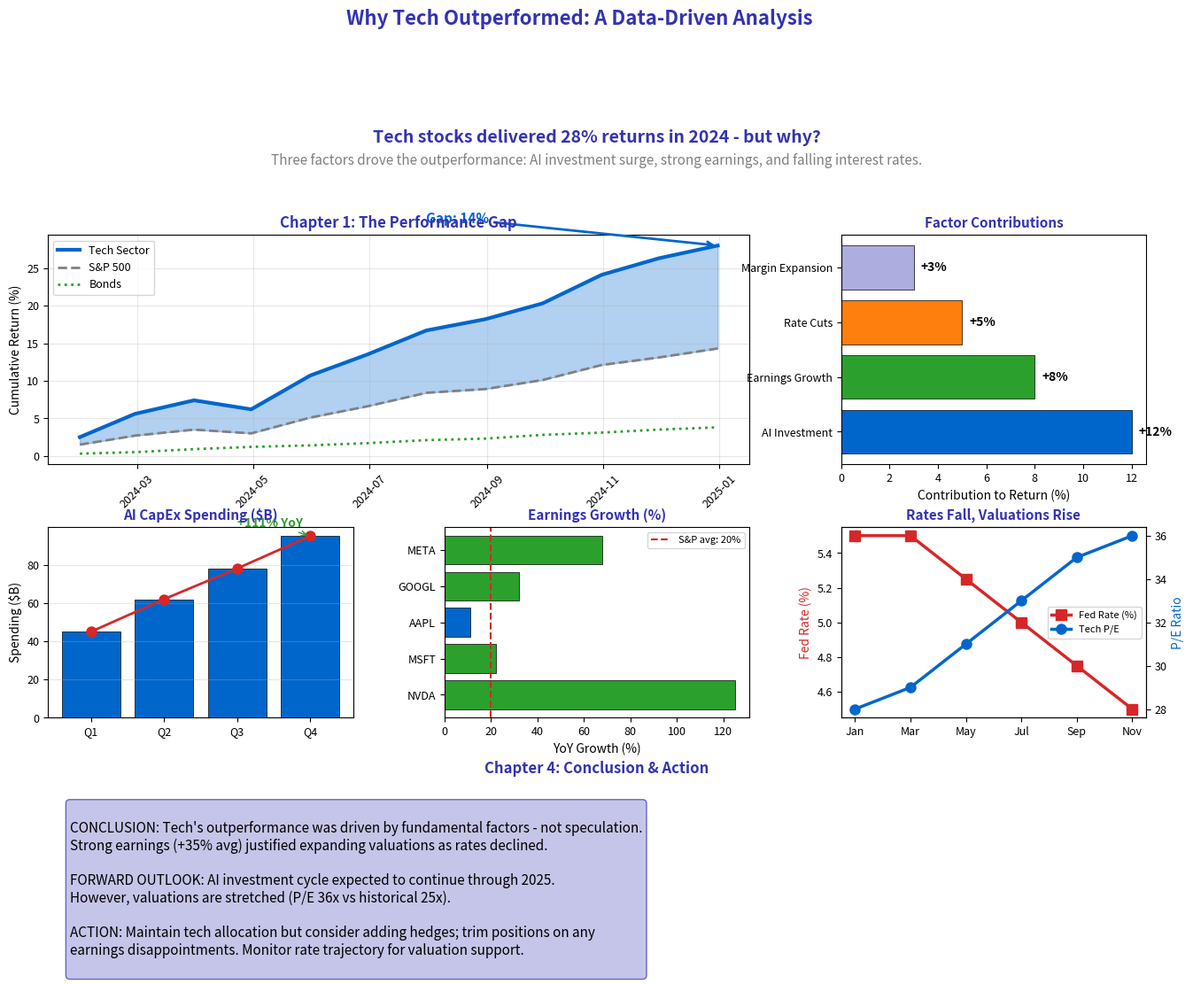

This chart was generated by the following Python code: (Note: this script raises an exception after producing the figure.)
"""Finance Story - Complete investment narrative"""
import matplotlib.pyplot as plt
import matplotlib.gridspec as gridspec
import numpy as np
import pandas as pd
from pathlib import Path

plt.rcParams.update({
    'font.size': 10,
    'axes.labelsize': 10,
    'axes.titlesize': 11,
    'xtick.labelsize': 9,
    'ytick.labelsize': 9,
    'legend.fontsize': 9,
    'figure.figsize': (10, 6),
    'figure.dpi': 150
})

MLPURPLE = '#3333B2'
MLLAVENDER = '#ADADE0'
MLBLUE = '#0066CC'
MLORANGE = '#FF7F0E'
MLGREEN = '#2CA02C'
MLRED = '#D62728'

np.random.seed(42)

fig = plt.figure(figsize=(16, 12))
gs = gridspec.GridSpec(4, 3, figure=fig, hspace=0.4, wspace=0.3,
                       height_ratios=[0.3, 1.2, 1, 0.8])

# Title with story hook
fig.suptitle('Why Tech Outperformed: A Data-Driven Analysis', fontsize=16, fontweight='bold', color=MLPURPLE, y=0.98)

# Row 0: Story hook - headline insight
ax_hook = fig.add_subplot(gs[0, :])
ax_hook.axis('off')
ax_hook.text(0.5, 0.6, 'Tech stocks delivered 28% returns in 2024 - but why?',
             fontsize=14, ha='center', va='center', color=MLPURPLE, fontweight='bold')
ax_hook.text(0.5, 0.2, 'Three factors drove the outperformance: AI investment surge, strong earnings, and falling interest rates.',
             fontsize=11, ha='center', va='center', color='gray', style='italic')

# Row 1: Setup - Show the performance gap
ax_setup = fig.add_subplot(gs[1, :2])
months = pd.date_range('2024-01-01', periods=12, freq='ME')
tech = np.cumsum([2.5, 3.1, 1.8, -1.2, 4.5, 2.8, 3.2, 1.5, 2.1, 3.8, 2.2, 1.7])
sp500 = np.cumsum([1.5, 1.2, 0.8, -0.5, 2.1, 1.5, 1.8, 0.5, 1.2, 2.0, 1.0, 1.2])
bonds = np.cumsum([0.3, 0.2, 0.4, 0.3, 0.2, 0.3, 0.4, 0.2, 0.5, 0.3, 0.4, 0.3])

ax_setup.plot(months, tech, color=MLBLUE, linewidth=3, label='Tech Sector')
ax_setup.plot(months, sp500, color='gray', linewidth=2, linestyle='--', label='S&P 500')
ax_setup.plot(months, bonds, color=MLGREEN, linewidth=2, linestyle=':', label='Bonds')

ax_setup.fill_between(months, tech, sp500, alpha=0.3, color=MLBLUE)
ax_setup.annotate(f'Gap: {tech[-1] - sp500[-1]:.0f}%', xy=(months[-1], tech[-1]),
                  xytext=(months[-6], tech[-1] + 3),
                  fontsize=11, fontweight='bold', color=MLBLUE,
                  arrowprops=dict(arrowstyle='->', color=MLBLUE, lw=2))

ax_setup.set_title('Chapter 1: The Performance Gap', fontsize=12, fontweight='bold', color=MLPURPLE)
ax_setup.set_ylabel('Cumulative Return (%)', fontsize=10)
ax_setup.legend(fontsize=9, loc='upper left')
ax_setup.grid(alpha=0.3)
ax_setup.tick_params(axis='x', rotation=45)

# Row 1, Col 2: Contributing factors
ax_factors = fig.add_subplot(gs[1, 2])
factors = ['AI Investment', 'Earnings Growth', 'Rate Cuts', 'Margin Expansion']
contributions = [12, 8, 5, 3]
colors_factors = [MLBLUE, MLGREEN, MLORANGE, MLLAVENDER]

bars = ax_factors.barh(factors, contributions, color=colors_factors, edgecolor='black', linewidth=0.5)
ax_factors.set_title('Factor Contributions', fontsize=11, fontweight='bold', color=MLPURPLE)
ax_factors.set_xlabel('Contribution to Return (%)', fontsize=10)

for i, v in enumerate(contributions):
    ax_factors.text(v + 0.3, i, f'+{v}%', va='center', fontsize=10, fontweight='bold')

# Row 2: Evidence - Supporting data
# AI Investment surge
ax_ai = fig.add_subplot(gs[2, 0])
quarters = ['Q1', 'Q2', 'Q3', 'Q4']
ai_capex = [45, 62, 78, 95]  # Billions
ax_ai.bar(quarters, ai_capex, color=MLBLUE, edgecolor='black', linewidth=0.5)
ax_ai.plot(quarters, ai_capex, color=MLRED, linewidth=2, marker='o', markersize=8)

# Annotate growth
ax_ai.annotate('+111% YoY', xy=(3, 95), xytext=(2, 100),
               fontsize=10, fontweight='bold', color=MLGREEN,
               arrowprops=dict(arrowstyle='->', color=MLGREEN))

ax_ai.set_title('AI CapEx Spending ($B)', fontsize=11, fontweight='bold', color=MLPURPLE)
ax_ai.set_ylabel('Spending ($B)', fontsize=10)
ax_ai.grid(alpha=0.3, axis='y')

# Earnings growth
ax_earnings = fig.add_subplot(gs[2, 1])
companies = ['NVDA', 'MSFT', 'AAPL', 'GOOGL', 'META']
earnings_growth = [125, 22, 11, 32, 68]
colors_earn = [MLGREEN if e > 20 else MLBLUE for e in earnings_growth]

ax_earnings.barh(companies, earnings_growth, color=colors_earn, edgecolor='black', linewidth=0.5)
ax_earnings.axvline(20, color=MLRED, linestyle='--', linewidth=1.5, label='S&P avg: 20%')

ax_earnings.set_title('Earnings Growth (%)', fontsize=11, fontweight='bold', color=MLPURPLE)
ax_earnings.set_xlabel('YoY Growth (%)', fontsize=10)
ax_earnings.legend(fontsize=8)

# Rate environment
ax_rates = fig.add_subplot(gs[2, 2])
rate_months = ['Jan', 'Mar', 'May', 'Jul', 'Sep', 'Nov']
fed_rate = [5.5, 5.5, 5.25, 5.0, 4.75, 4.5]
tech_pe = [28, 29, 31, 33, 35, 36]

ax_rates.plot(rate_months, fed_rate, color=MLRED, linewidth=2.5, marker='s', markersize=8, label='Fed Rate (%)')
ax_rates2 = ax_rates.twinx()
ax_rates2.plot(rate_months, tech_pe, color=MLBLUE, linewidth=2.5, marker='o', markersize=8, label='Tech P/E')

ax_rates.set_ylabel('Fed Rate (%)', fontsize=10, color=MLRED)
ax_rates2.set_ylabel('P/E Ratio', fontsize=10, color=MLBLUE)
ax_rates.set_title('Rates Fall, Valuations Rise', fontsize=11, fontweight='bold', color=MLPURPLE)

lines1, labels1 = ax_rates.get_legend_handles_labels()
lines2, labels2 = ax_rates2.get_legend_handles_labels()
ax_rates.legend(lines1 + lines2, labels1 + labels2, fontsize=8, loc='center right')

# Row 3: Conclusion and action
ax_conclusion = fig.add_subplot(gs[3, :])
ax_conclusion.axis('off')

conclusion = '''
CONCLUSION: Tech's outperformance was driven by fundamental factors - not speculation.
Strong earnings (+35% avg) justified expanding valuations as rates declined.

FORWARD OUTLOOK: AI investment cycle expected to continue through 2025.
However, valuations are stretched (P/E 36x vs historical 25x).

ACTION: Maintain tech allocation but consider adding hedges; trim positions on any
earnings disappointments. Monitor rate trajectory for valuation support.
'''

ax_conclusion.text(0.02, 0.85, conclusion, transform=ax_conclusion.transAxes, fontsize=11,
                   verticalalignment='top',
                   bbox=dict(boxstyle='round', facecolor=MLLAVENDER, alpha=0.7, edgecolor=MLPURPLE))
ax_conclusion.set_title('Chapter 4: Conclusion & Action', fontsize=12, fontweight='bold', color=MLPURPLE)

plt.savefig(Path(__file__).parent / 'chart.pdf', dpi=300, bbox_inches='tight')
plt.close()
